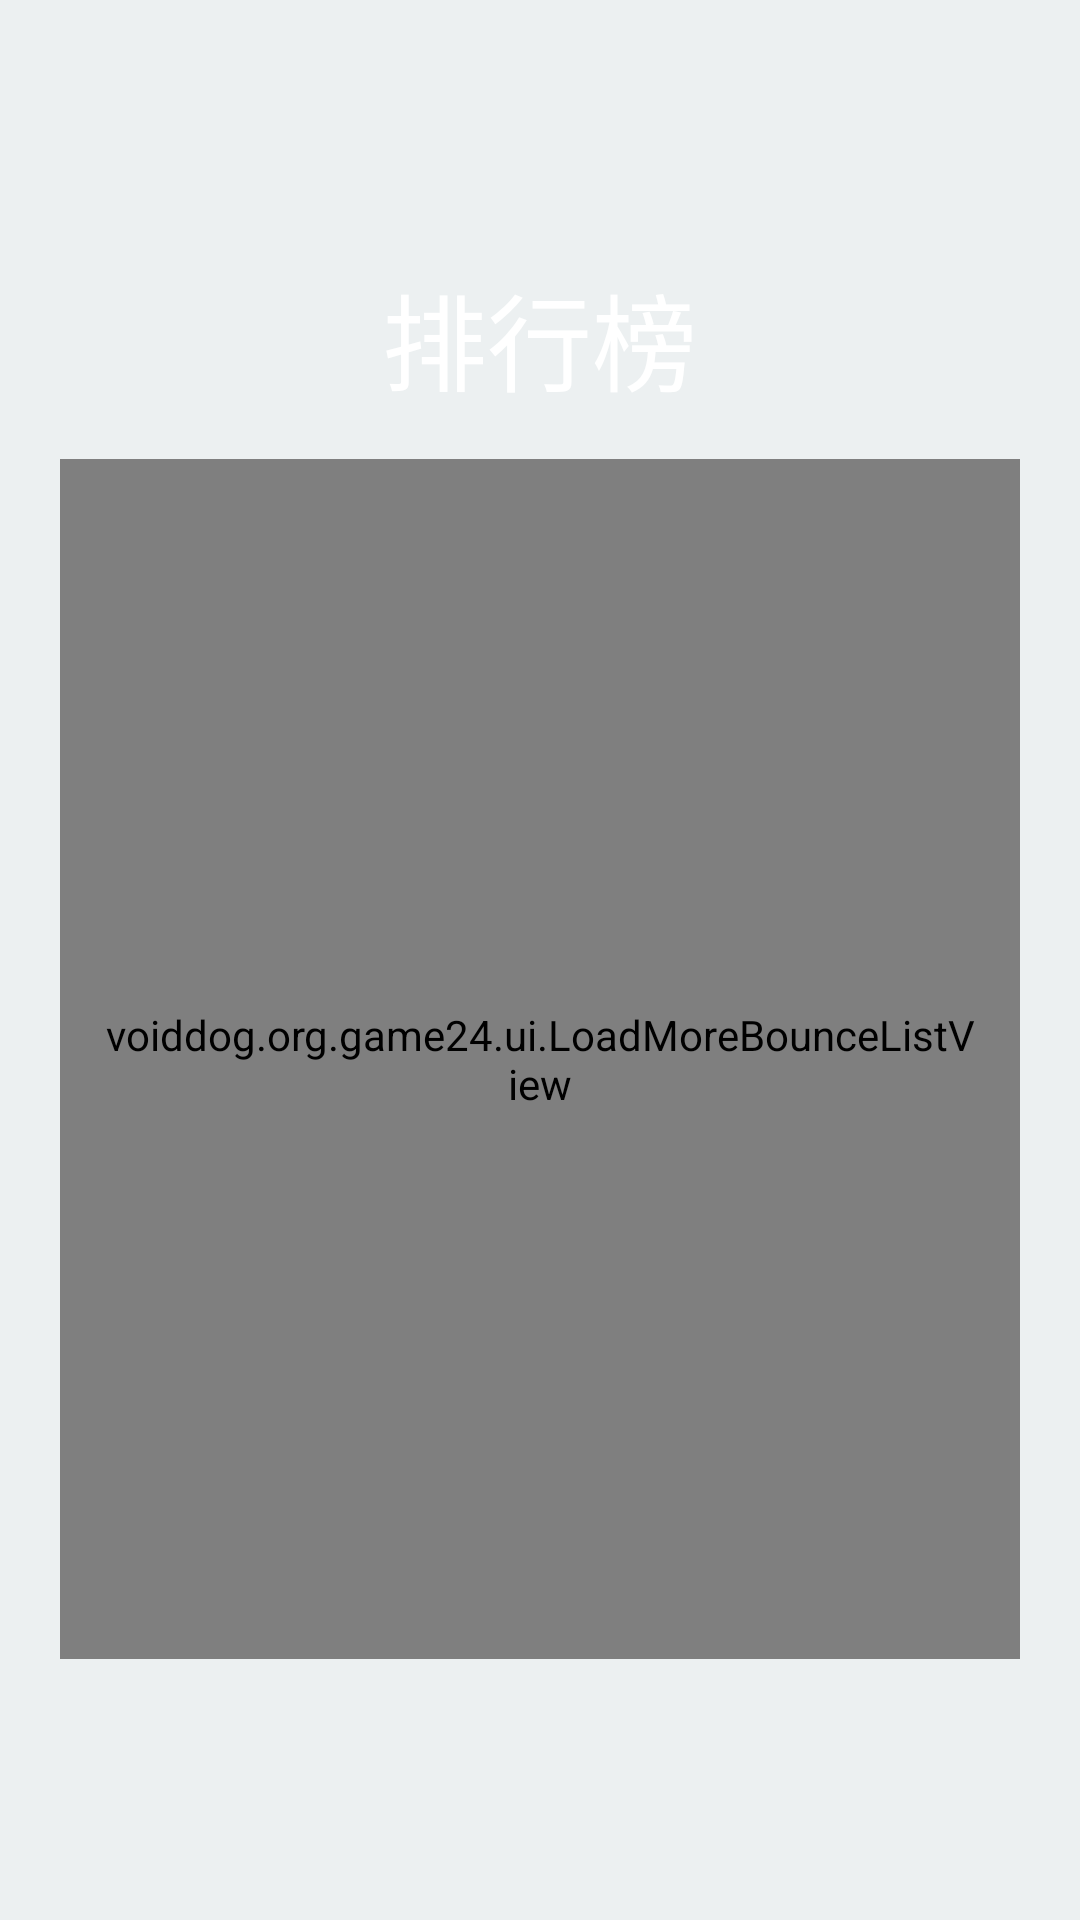

Reconstruct the res/layout file that produces this screen, plus the resources it refers to.
<!-- AndroidManifest.xml: application theme AppTheme -->
<!-- res/layout/activity_rank_list.xml -->
<?xml version="1.0" encoding="utf-8"?>
<LinearLayout xmlns:android="http://schemas.android.com/apk/res/android"
    android:orientation="vertical"
    android:layout_width="match_parent"
    android:gravity="center"
    android:layout_height="match_parent">

    <TextView
        android:id="@+id/tv_title"
        android:textSize="@dimen/rank_title_size"
        android:text="@string/rank"
        android:textColor="@color/white"
        android:layout_width="wrap_content"
        android:layout_height="wrap_content" />

    <voiddog.org.game24.ui.LoadMoreBounceListView
        android:id="@+id/lv_rank_list"
        android:layout_marginTop="@dimen/default_dis_size"
        android:layout_marginLeft="@dimen/default_dis_size_big"
        android:layout_marginRight="@dimen/default_dis_size_big"
        android:scrollbars="none"
        android:paddingTop="5dp"
        android:paddingBottom="5dp"
        android:background="@drawable/rank_list_bg"
        android:listSelector="@color/transparent"
        android:layout_width="match_parent"
        android:layout_height="@dimen/rank_list_height"/>

</LinearLayout>
<!-- resources referenced by this layout -->
<resources>
  <color name="transparent">#00ffffff</color>
  <color name="white">#fff</color>
  <dimen name="default_dis_size">15dp</dimen>
  <dimen name="default_dis_size_big">20dp</dimen>
  <dimen name="rank_list_height">400dp</dimen>
  <dimen name="rank_title_size">35sp</dimen>
  <!-- drawable rank_list_bg (drawable) -->
  <?xml version="1.0" encoding="utf-8"?>
  <shape xmlns:android="http://schemas.android.com/apk/res/android">
      <stroke android:width="5dp"
          android:color="@color/white"/>
      <corners android:radius="15dp"/>
      <padding android:left="15dp"
          android:right="15dp"/>
  </shape>
  <string name="rank">排行榜</string>
  <style name="AppTheme" parent="Theme.AppCompat.Light.NoActionBar">
          
          <item name="android:windowBackground">@color/clouds</item>
          <item name="android:windowAnimationStyle">@style/AnimationActivity</item>
      </style>
  <color name="clouds">#ECF0F1</color>
  <style parent="@android:style/Animation.Activity" name="AnimationActivity" mce_bogus="1">
          <item name="android:activityOpenEnterAnimation">@anim/slide_in_from_bottom</item>
          <item name="android:activityOpenExitAnimation">@anim/alpha_out</item>
          <item name="android:activityCloseEnterAnimation">@anim/alpha_in</item>
          <item name="android:activityCloseExitAnimation">@anim/slide_out_to_bottom</item>
      </style>
</resources>
